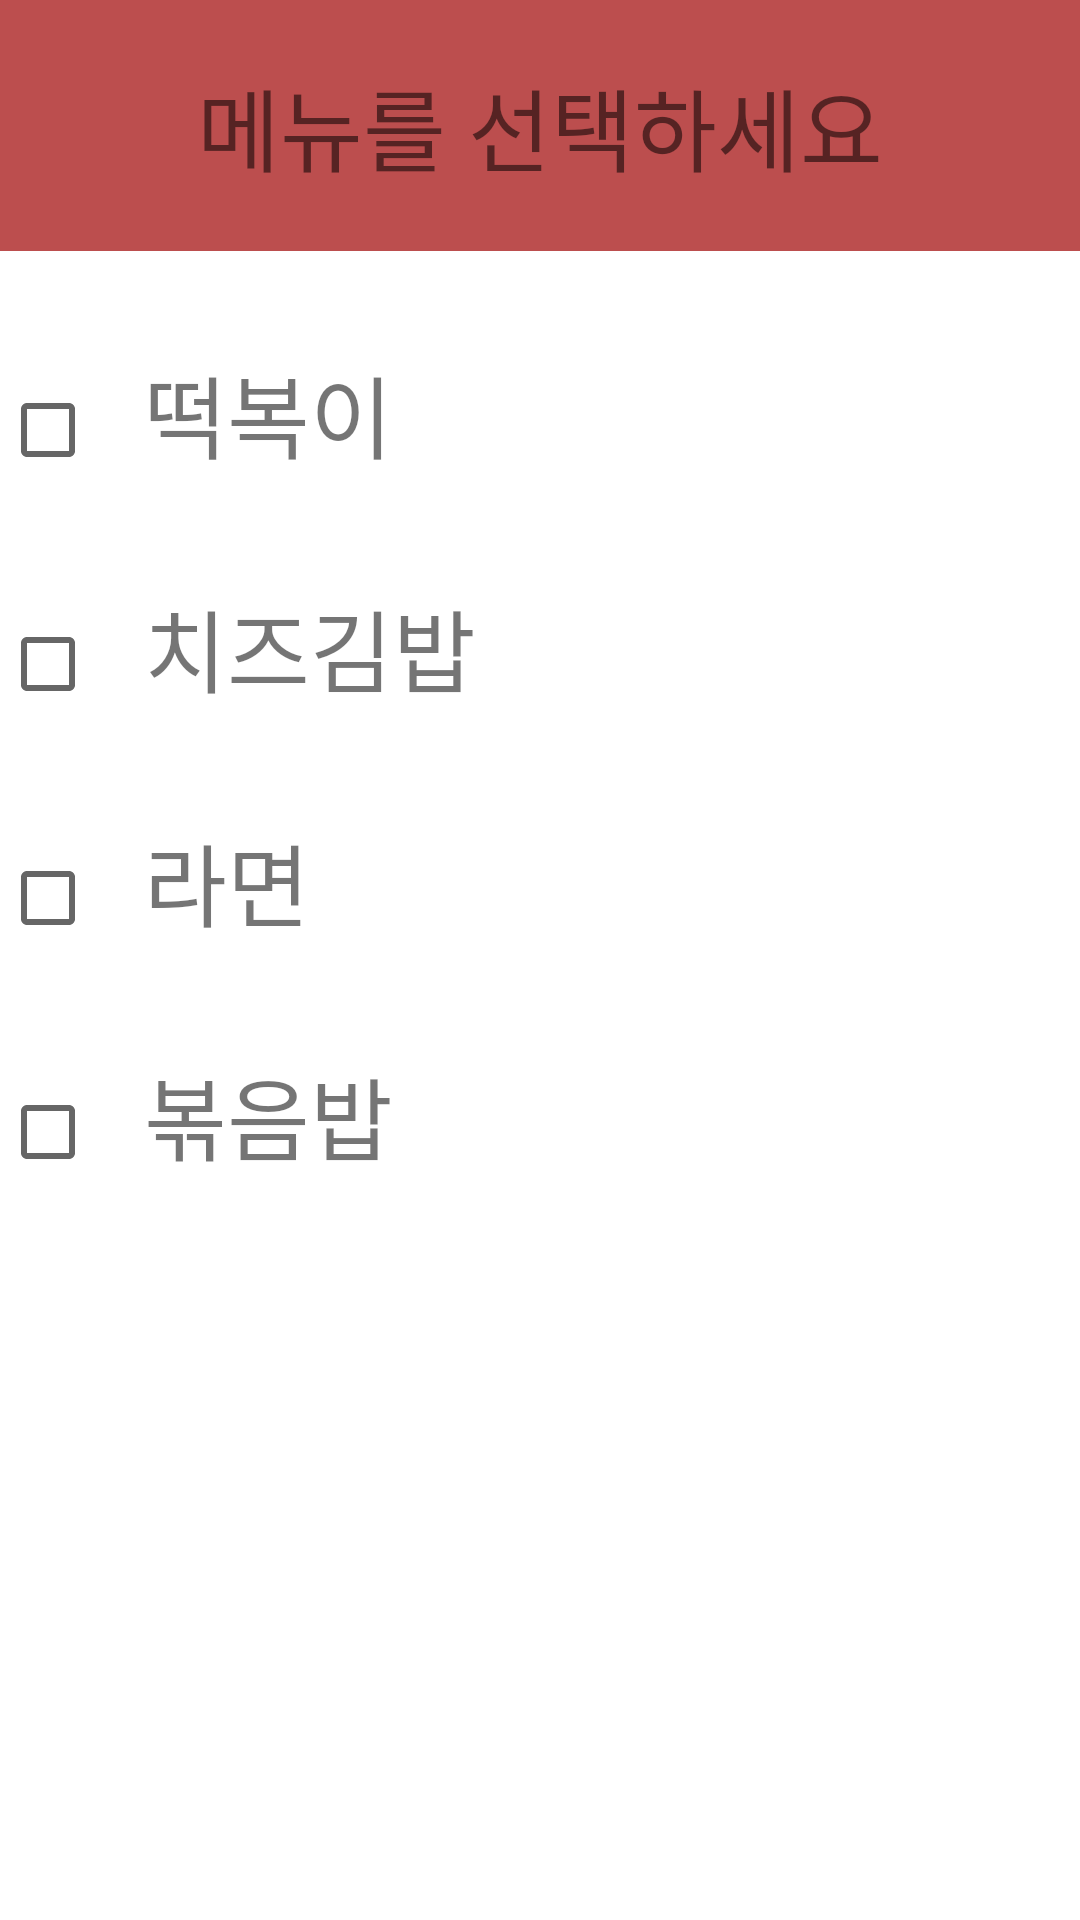

This screen was rendered from an Android layout file. Write that file and the resources it references.
<!-- AndroidManifest.xml: application theme Theme.School_Study_App -->
<!-- res/layout/activity_main12.xml -->
<?xml version="1.0" encoding="utf-8"?>
<layout
    xmlns:android="http://schemas.android.com/apk/res/android"
    xmlns:app="http://schemas.android.com/apk/res-auto"
    xmlns:tools="http://schemas.android.com/tools">

    <LinearLayout
        android:layout_width="match_parent"
        android:layout_height="match_parent"
        android:orientation="vertical"
        tools:context=".MainActivity12">

        <TextView
            android:layout_width="match_parent"
            android:layout_height="wrap_content"
            android:background="#BC4E4E"
            android:gravity="center"
            android:padding="20dp"
            android:text="메뉴를 선택하세요"
            android:textSize="30dp" />

        <LinearLayout
            android:layout_width="match_parent"
            android:layout_height="wrap_content"
            android:layout_marginTop="30dp"
            android:orientation="horizontal">

            <CheckBox
                android:id="@+id/check1"
                android:layout_width="wrap_content"
                android:layout_height="wrap_content" />

            <TextView
                android:id="@+id/text1"
                android:layout_width="match_parent"
                android:layout_height="match_parent"
                android:gravity="center_vertical"
                android:text="떡복이"
                android:textSize="30dp" />
        </LinearLayout>

        <LinearLayout
            android:layout_width="match_parent"
            android:layout_height="wrap_content"
            android:layout_marginTop="30dp"
            android:orientation="horizontal">

            <CheckBox
                android:id="@+id/check2"

                android:layout_width="wrap_content"
                android:layout_height="wrap_content" />

            <TextView
                android:id="@+id/text2"

                android:layout_width="match_parent"
                android:layout_height="match_parent"
                android:gravity="center_vertical"
                android:text="치즈김밥"
                android:textSize="30dp" />
        </LinearLayout>

        <LinearLayout
            android:layout_width="match_parent"
            android:layout_height="wrap_content"
            android:layout_marginTop="30dp"
            android:orientation="horizontal">

            <CheckBox
                android:id="@+id/check3"

                android:layout_width="wrap_content"
                android:layout_height="wrap_content" />

            <TextView
                android:id="@+id/text3"

                android:layout_width="match_parent"
                android:layout_height="match_parent"
                android:gravity="center_vertical"
                android:text="라면"
                android:textSize="30dp" />
        </LinearLayout>

        <LinearLayout
            android:layout_width="match_parent"
            android:layout_height="wrap_content"
            android:layout_marginTop="30dp"
            android:orientation="horizontal">

            <CheckBox
                android:id="@+id/check4"

                android:layout_width="wrap_content"
                android:layout_height="wrap_content" />

            <TextView
                android:id="@+id/text4"

                android:layout_width="match_parent"
                android:layout_height="match_parent"
                android:gravity="center_vertical"
                android:text="볶음밥"
                android:textSize="30dp" />
        </LinearLayout>

        <TextView
            android:id="@+id/txt"
            android:layout_width="match_parent"
            android:layout_height="match_parent"
            android:layout_marginTop="20dp"
            android:gravity="center" />
    </LinearLayout>

</layout>
<!-- resources referenced by this layout -->
<resources>
  <style name="Theme.School_Study_App" parent="Theme.MaterialComponents.DayNight.DarkActionBar">
          
          <item name="colorPrimary">@color/purple_500</item>
          <item name="colorPrimaryVariant">@color/purple_700</item>
          <item name="colorOnPrimary">@color/white</item>
          
          <item name="colorSecondary">@color/teal_200</item>
          <item name="colorSecondaryVariant">@color/teal_700</item>
          <item name="colorOnSecondary">@color/black</item>
          
          <item name="android:statusBarColor" tools:targetApi="l">?attr/colorPrimaryVariant</item>
          
      </style>
  <!-- not gathered from this repository: default colours our renderer supplied (Android Studio template values) -->
  <color name="purple_500">#FF6200EE</color>
  <color name="purple_700">#FF3700B3</color>
  <color name="teal_200">#FF03DAC5</color>
  <color name="teal_700">#FF018786</color>
  <color name="black">#FF000000</color>
  <color name="white">#FFFFFFFF</color>
</resources>
